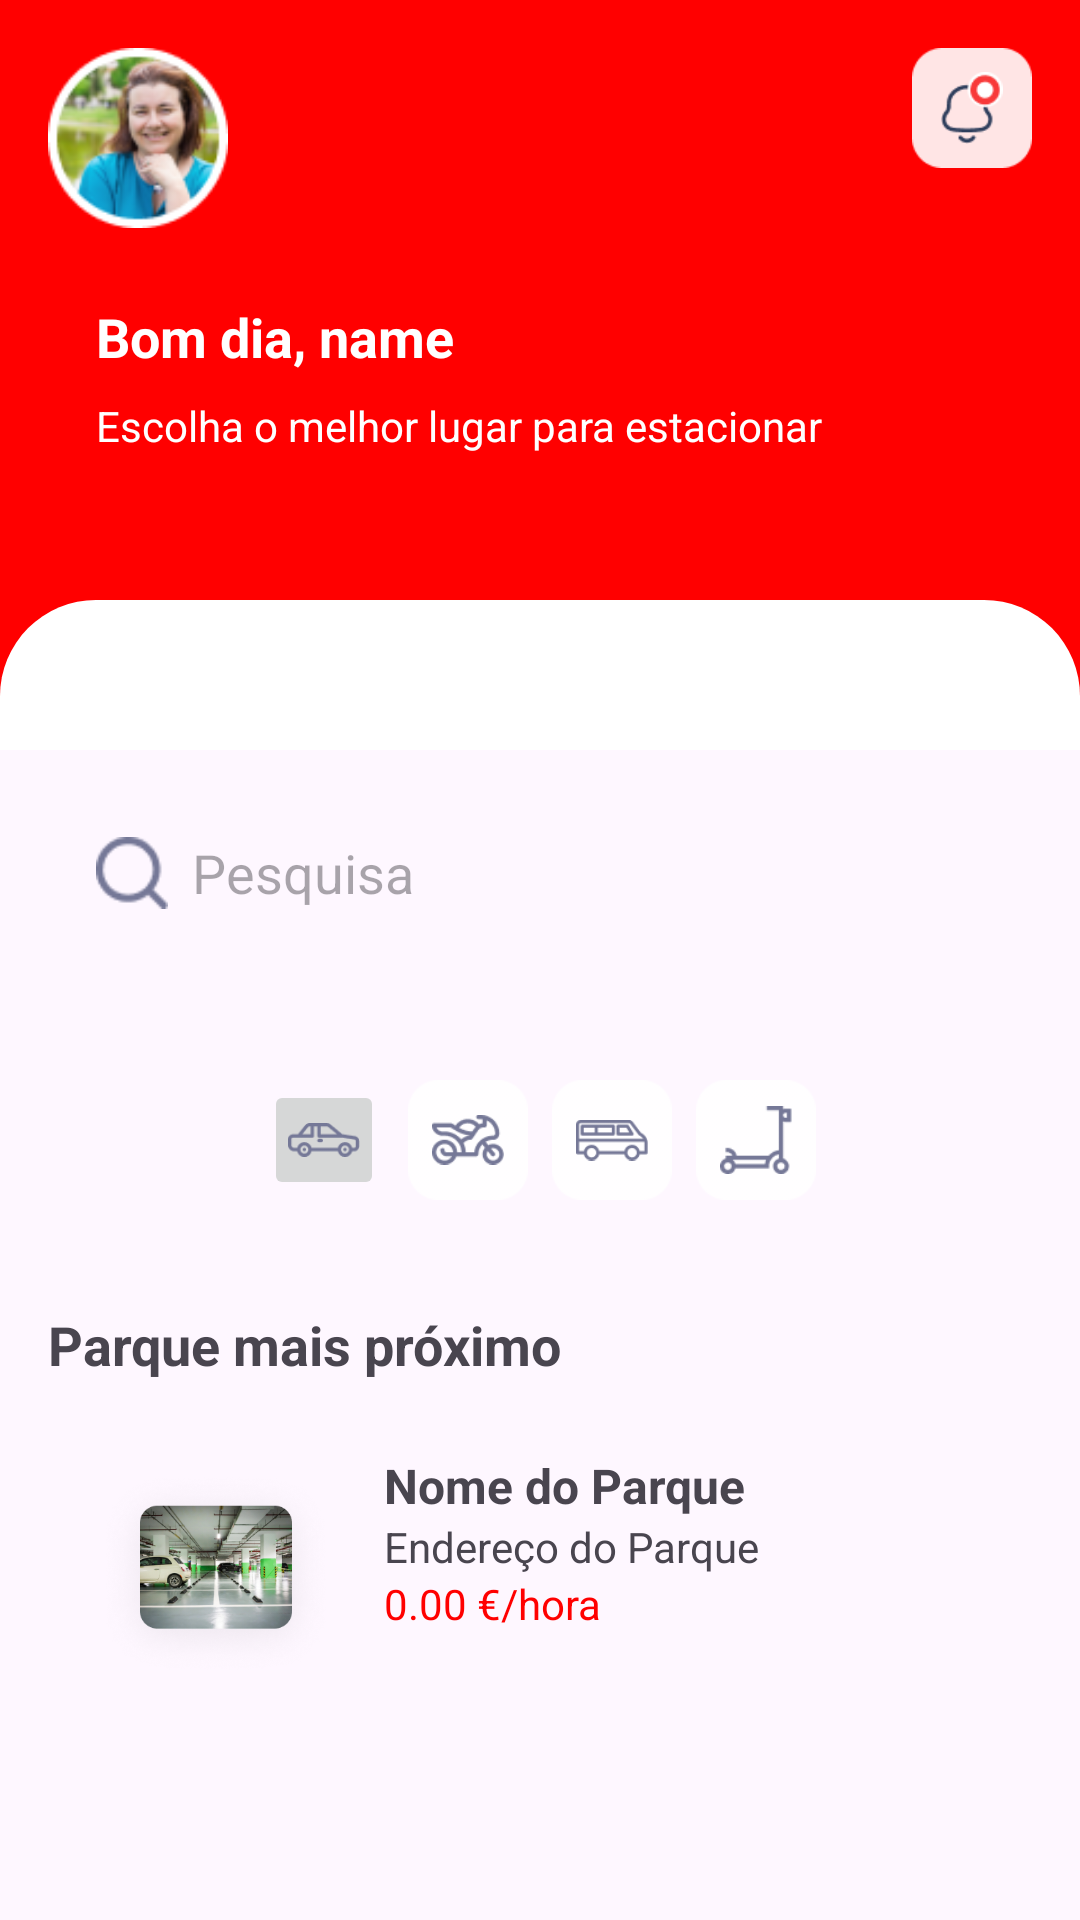

Layout XML and referenced resources for this Android screen:
<!-- AndroidManifest.xml: application theme Theme.Parkit -->
<!-- res/layout/activity_home.xml -->
<RelativeLayout xmlns:android="http://schemas.android.com/apk/res/android"
    xmlns:app="http://schemas.android.com/apk/res-auto"
    android:layout_width="match_parent"
    android:layout_height="match_parent">

    <RelativeLayout
        android:id="@+id/header_section"
        android:layout_width="match_parent"
        android:layout_height="250dp"
        android:background="@color/red">

        <ImageView
            android:id="@+id/profile_image"
            android:layout_width="60dp"
            android:layout_height="60dp"
            android:layout_margin="16dp"
            android:layout_alignParentStart="true"
            android:layout_marginTop="20dp"
            android:src="@drawable/foto_perfil"
            android:scaleType="centerCrop" />

        <TextView
            android:id="@+id/greeting_text"
            android:layout_width="wrap_content"
            android:layout_height="wrap_content"
            android:layout_below="@id/profile_image"
            android:layout_marginStart="16dp"
            android:layout_marginTop="8dp"
            android:layout_alignStart="@id/profile_image"
            android:text="Bom dia, name"
            android:textColor="@android:color/white"
            android:textSize="18sp"
            android:textStyle="bold" />

        <TextView
            android:id="@+id/subtitle_text"
            android:layout_width="wrap_content"
            android:layout_height="wrap_content"
            android:layout_below="@id/greeting_text"
            android:layout_marginStart="16dp"
            android:layout_alignStart="@id/profile_image"
            android:layout_marginTop="8dp"
            android:text="Escolha o melhor lugar para estacionar"
            android:textColor="@android:color/white"
            android:textSize="14sp" />

        <ImageButton
            android:id="@+id/notification_button"
            android:layout_width="40dp"
            android:layout_height="40dp"
            android:layout_alignParentEnd="true"
            android:layout_margin="16dp"
            android:src="@drawable/sino"
            android:background="@drawable/fundo_branco"
            android:scaleType="centerInside"
            android:padding="8dp" />

        <View
            android:id="@+id/curved_divider"
            android:layout_width="match_parent"
            android:layout_height="50dp"
            android:layout_alignParentBottom="true"
            android:background="@drawable/curve_backgroud" />

    </RelativeLayout>

    <LinearLayout
        android:id="@+id/search_bar"
        android:layout_width="match_parent"
        android:layout_height="50dp"
        android:layout_below="@id/header_section"
        android:layout_margin="16dp"
        android:paddingStart="16dp"
        android:paddingEnd="16dp"
        android:orientation="horizontal">

        <ImageView
            android:id="@+id/search_icon"
            android:layout_width="24dp"
            android:layout_height="24dp"
            android:layout_gravity="center_vertical"
            android:src="@drawable/lupa" />

        <EditText
            android:id="@+id/search_edit_text"
            android:layout_width="0dp"
            android:layout_height="match_parent"
            android:layout_marginStart="8dp"
            android:layout_weight="1"
            android:hint="Pesquisa"
            android:background="@android:color/transparent"
            android:inputType="text" />

    </LinearLayout>

    <LinearLayout
        android:id="@+id/filters_section"
        android:layout_width="match_parent"
        android:layout_height="80dp"
        android:layout_below="@id/search_bar"
        android:orientation="horizontal"
        android:layout_marginTop="8dp"
        android:gravity="center">

        <ImageButton
            android:id="@+id/car_button"
            android:layout_width="40dp"
            android:layout_height="40dp"
            android:src="@drawable/carro"
            android:scaleType="centerInside"
            android:padding="8dp" />

        <ImageButton
            android:id="@+id/bike_button"
            android:layout_width="40dp"
            android:layout_height="40dp"
            android:layout_marginStart="8dp"
            android:src="@drawable/mota"
            android:background="@drawable/fundo_branco"
            android:scaleType="centerInside"
            android:padding="8dp" />

        <ImageButton
            android:id="@+id/van_button"
            android:layout_width="40dp"
            android:layout_height="40dp"
            android:layout_marginStart="8dp"
            android:src="@drawable/van"
            android:background="@drawable/fundo_branco"
            android:scaleType="centerInside"
            android:padding="8dp" />

        <ImageButton
            android:id="@+id/scooter_button"
            android:layout_width="40dp"
            android:layout_height="40dp"
            android:layout_marginStart="8dp"
            android:src="@drawable/scotter"
            android:background="@drawable/fundo_branco"
            android:scaleType="centerInside"
            android:padding="8dp" />

    </LinearLayout>

    <ScrollView
        android:id="@+id/nearby_parking_section"
        android:layout_width="match_parent"
        android:layout_height="wrap_content"
        android:layout_below="@id/filters_section" >

        <LinearLayout
            android:layout_width="match_parent"
            android:layout_height="wrap_content"
            android:orientation="vertical"
            android:padding="16dp">

            <TextView
                android:id="@+id/parking_nearby_title"
                android:layout_width="wrap_content"
                android:layout_height="wrap_content"
                android:text="Parque mais próximo"
                android:textSize="18sp"
                android:textStyle="bold"
                android:layout_marginBottom="8dp" />

            <LinearLayout
                android:id="@+id/parking_card"
                android:layout_width="match_parent"
                android:layout_height="wrap_content"
                android:orientation="horizontal"
                android:padding="16dp"
                android:layout_marginBottom="16dp"
                android:clickable="true"
                android:focusable="true">

                <ImageView
                    android:id="@+id/parking_image"
                    android:layout_width="80dp"
                    android:layout_height="80dp"
                    android:src="@drawable/parque" />

                <LinearLayout
                    android:layout_width="0dp"
                    android:layout_height="match_parent"
                    android:layout_weight="1"
                    android:orientation="vertical"
                    android:layout_marginStart="16dp">

                    <TextView
                        android:id="@+id/parking_name"
                        android:layout_width="wrap_content"
                        android:layout_height="wrap_content"
                        android:text="Nome do Parque"
                        android:textSize="16sp"
                        android:textStyle="bold" />

                    <TextView
                        android:id="@+id/parking_address"
                        android:layout_width="wrap_content"
                        android:layout_height="wrap_content"
                        android:text="Endereço do Parque"
                        android:textSize="14sp" />

                    <TextView
                        android:id="@+id/parking_price"
                        android:layout_width="wrap_content"
                        android:layout_height="wrap_content"
                        android:text="0.00 €/hora"
                        android:textSize="14sp"
                        android:textColor="@color/red" />


                </LinearLayout>

            </LinearLayout>

        </LinearLayout>

    </ScrollView>

</RelativeLayout>
<!-- resources referenced by this layout -->
<resources>
  <color name="red">#FF0000</color>
  <!-- drawable carro: png bitmap (drawable, 1070 bytes) -->
  <!-- drawable curve_backgroud (drawable) -->
  <shape xmlns:android="http://schemas.android.com/apk/res/android">
      <solid android:color="@color/white" />
      <corners android:topLeftRadius="32dp" android:topRightRadius="32dp" />
  </shape>
  <!-- drawable foto_perfil: png bitmap (drawable, 14908 bytes) -->
  <!-- drawable fundo_branco: png bitmap (drawable, 497 bytes) -->
  <!-- drawable lupa: png bitmap (drawable, 624 bytes) -->
  <!-- drawable mota: png bitmap (drawable, 1117 bytes) -->
  <!-- drawable parque: png bitmap (drawable, 128389 bytes) -->
  <!-- drawable scotter: png bitmap (drawable, 696 bytes) -->
  <!-- drawable sino: png bitmap (drawable, 1177 bytes) -->
  <!-- drawable van: png bitmap (drawable, 765 bytes) -->
  <style name="Theme.Parkit" parent="Base.Theme.Parkit" />
  <color name="white">#FFFFFFFF</color>
  <style name="Base.Theme.Parkit" parent="Theme.Material3.DayNight.NoActionBar">
          
          
      </style>
</resources>
